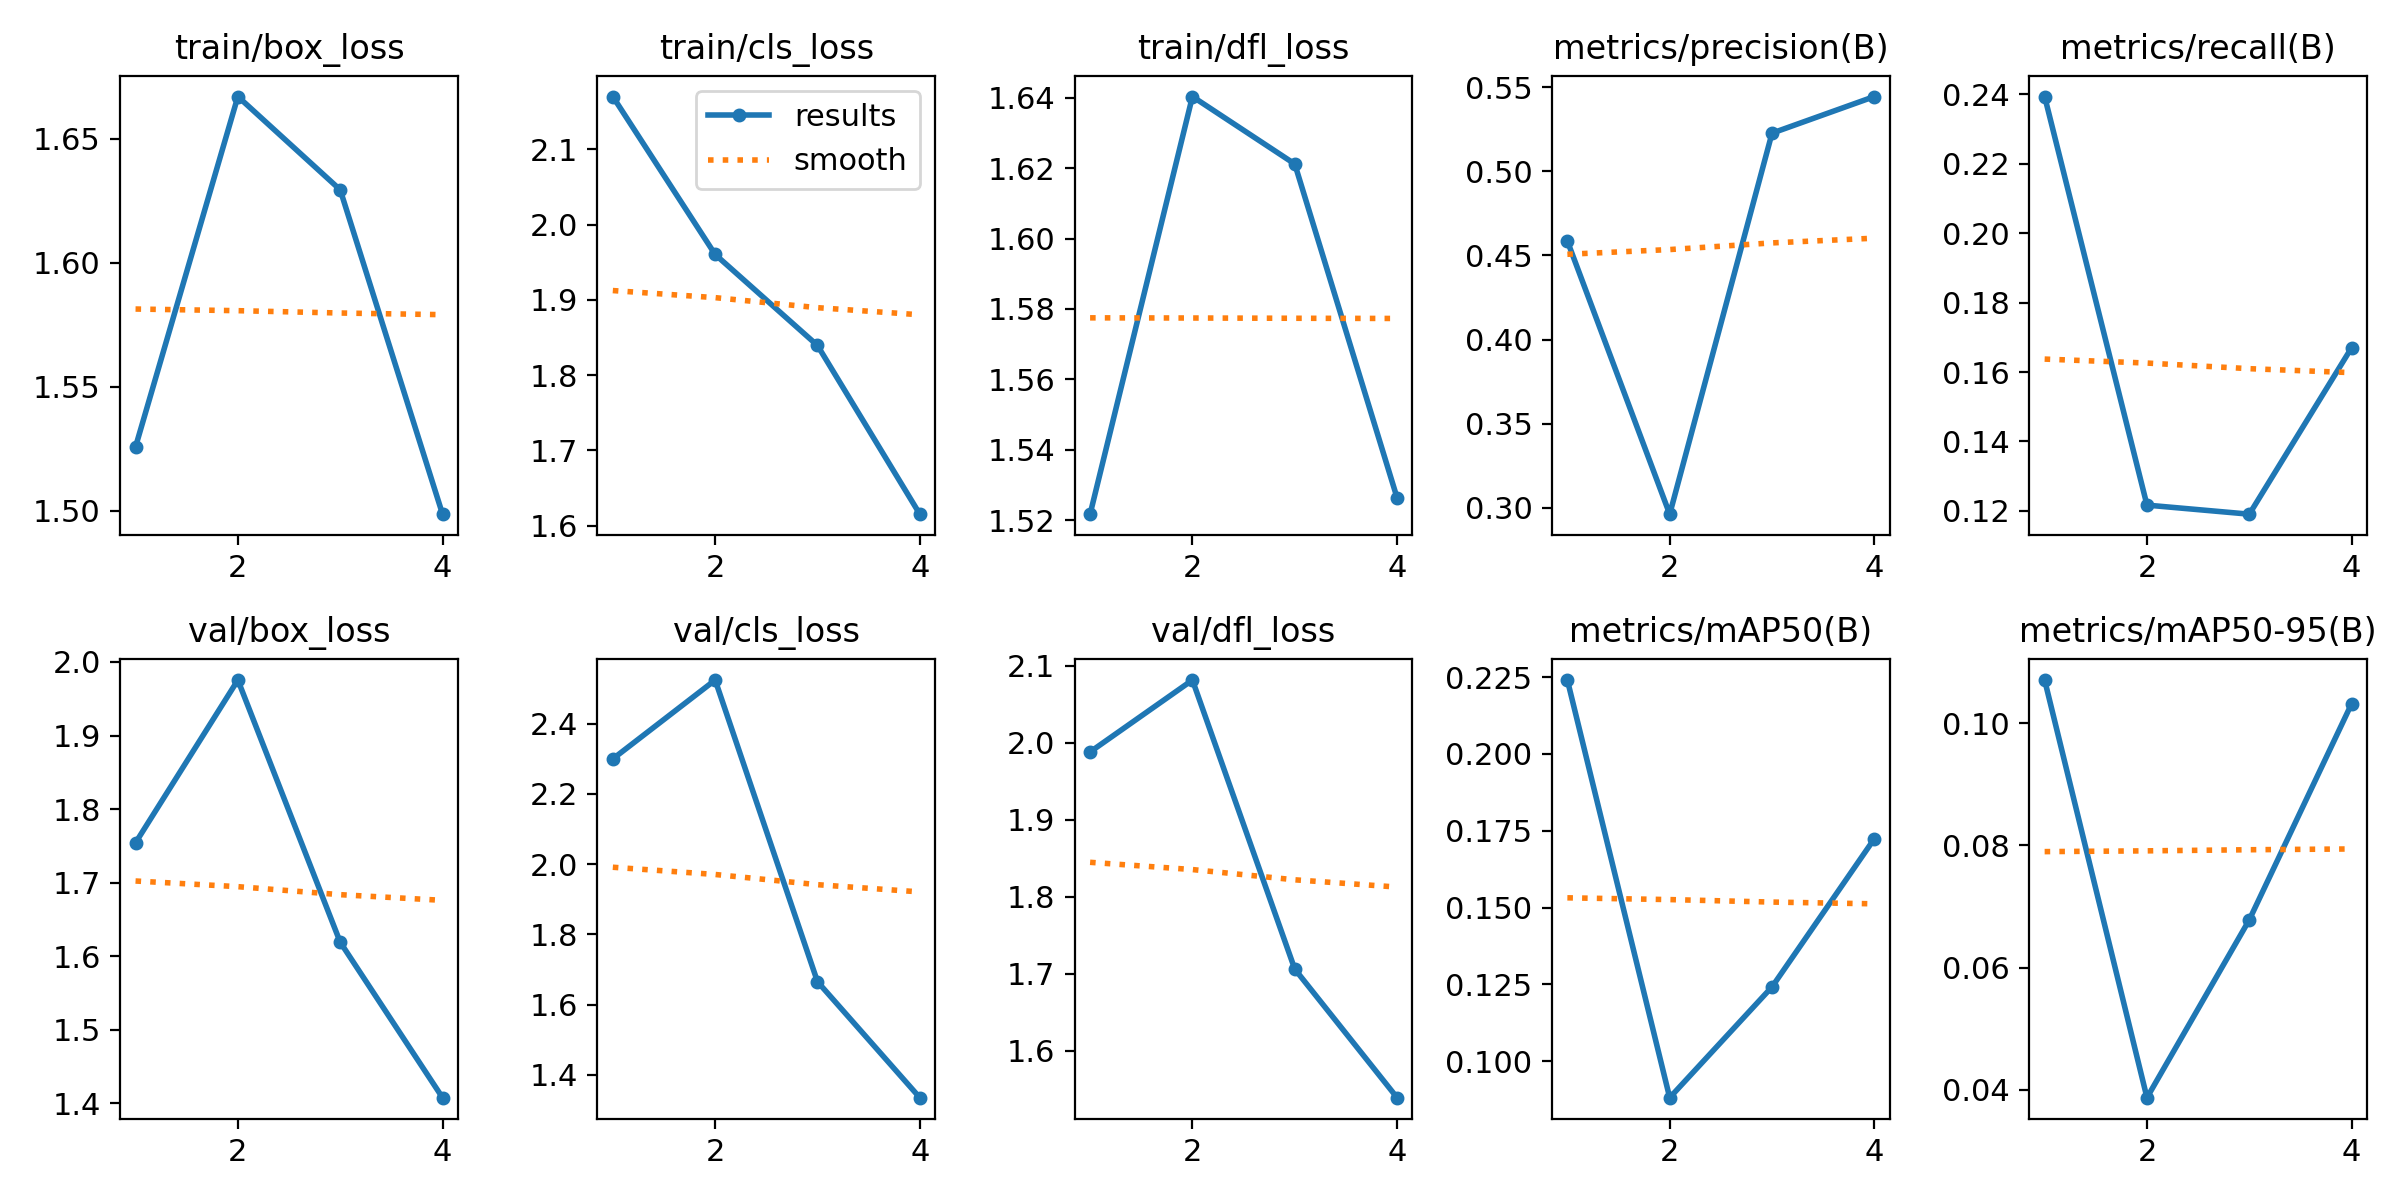

Source data for this figure (header and first rows):
epoch, time, train/box_loss, train/cls_loss, train/dfl_loss, metrics/precision(B), metrics/recall(B), metrics/mAP50(B), metrics/mAP50-95(B), val/box_loss, val/cls_loss, val/dfl_loss, lr/pg0, lr/pg1, lr/pg2
1, 627.5, 1.526, 2.17, 1.522, 0.4586, 0.2394, 0.224, 0.1071, 1.754, 2.3, 1.988, 0.0006643, 0.0006643, 0.0006643
2, 1406, 1.667, 1.96, 1.64, 0.2962, 0.1217, 0.08814, 0.03871, 1.975, 2.524, 2.082, 0.001002, 0.001002, 0.001002
3, 2464, 1.629, 1.839, 1.621, 0.5227, 0.1191, 0.1242, 0.06782, 1.619, 1.665, 1.706, 0.001009, 0.001009, 0.001009
4, 3639, 1.499, 1.615, 1.526, 0.5445, 0.167, 0.1724, 0.1032, 1.408, 1.335, 1.539, 0.000515, 0.000515, 0.000515
